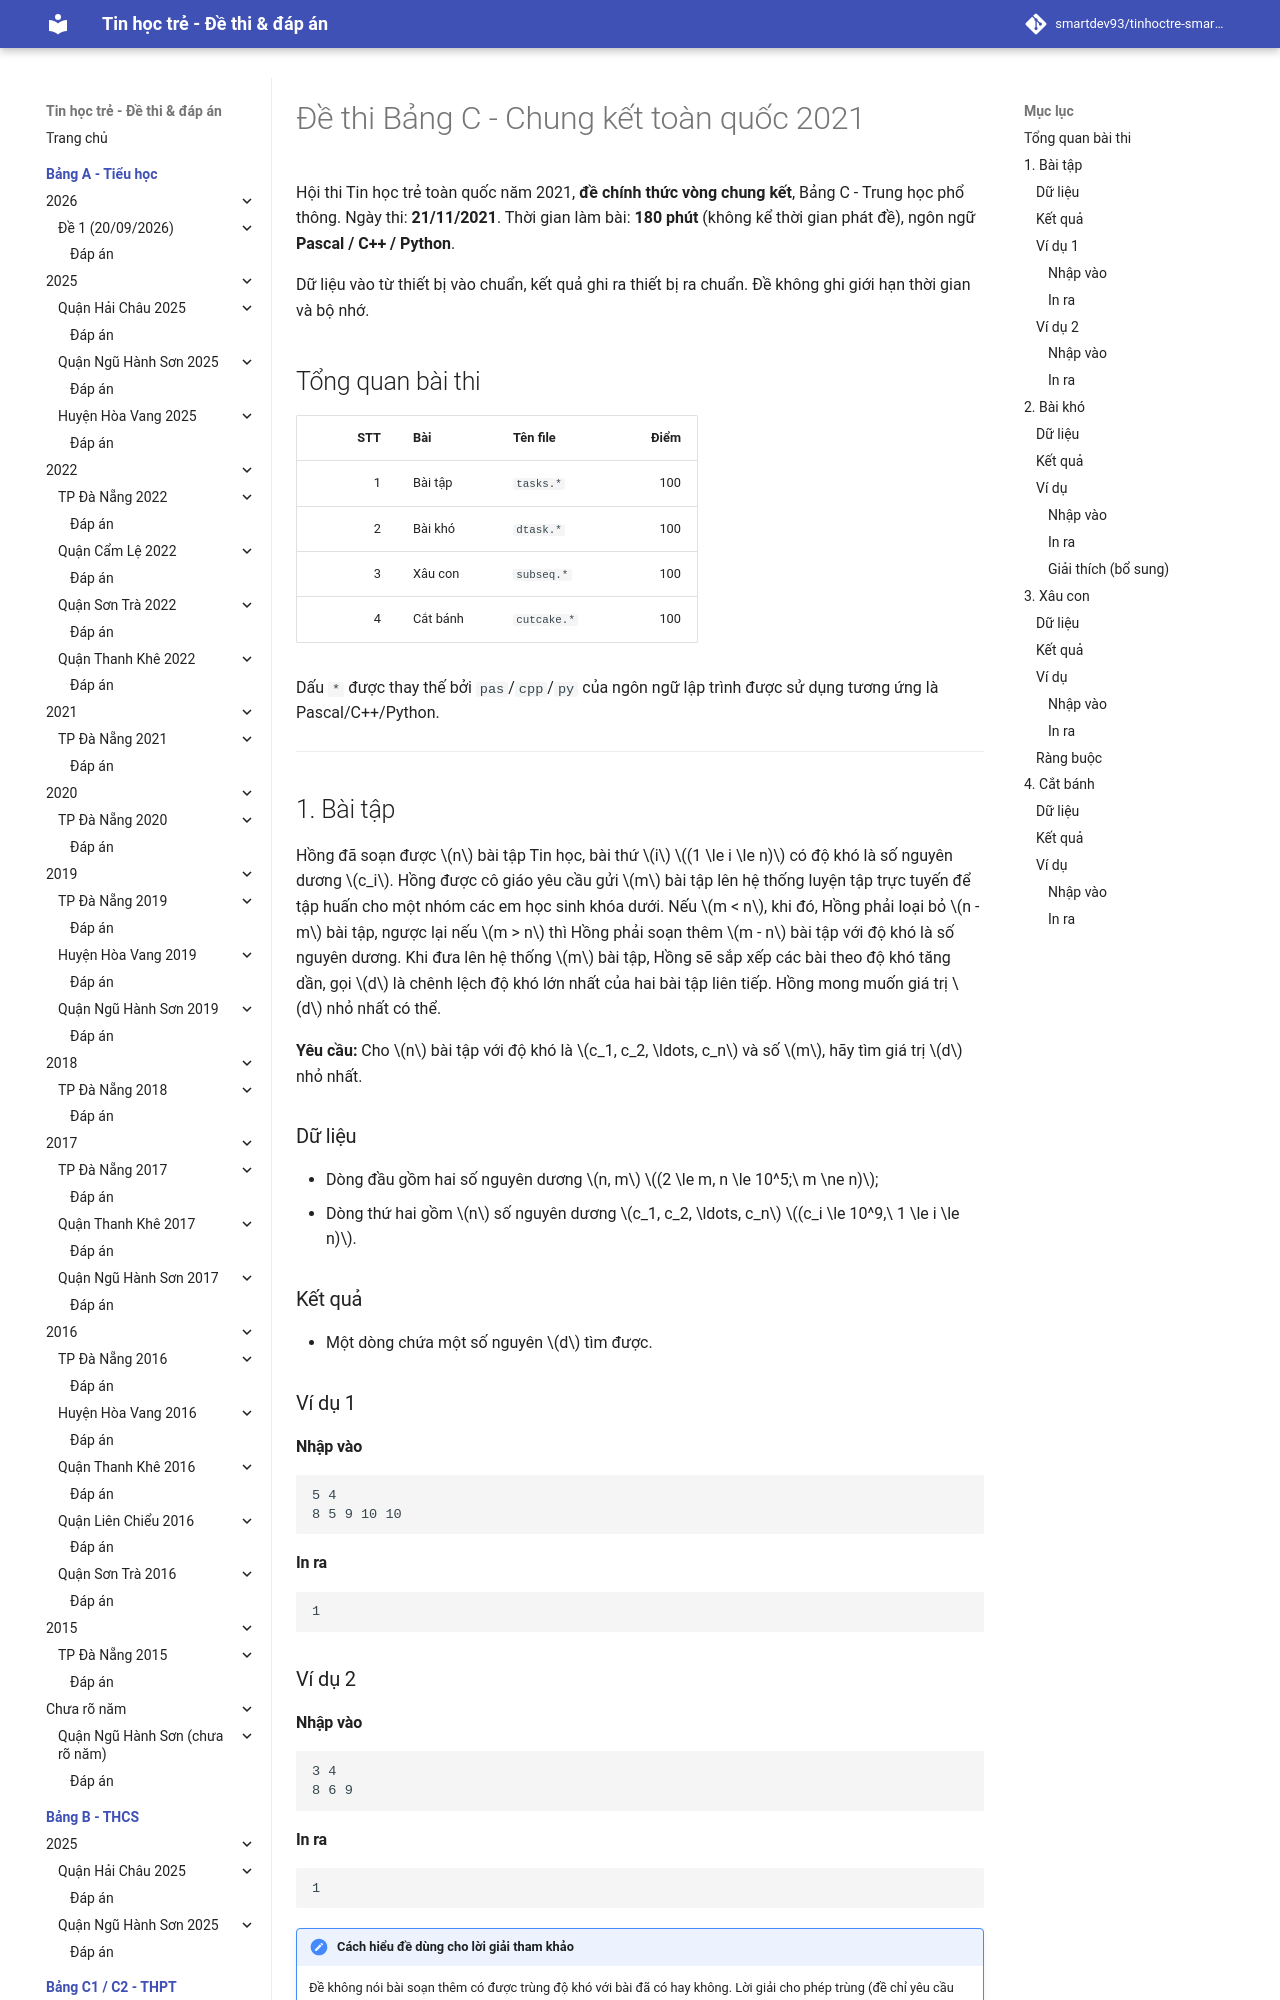

repository: smartdev93/tinhoctre-smartpencs · page: bang-c/2021/20211121-de1/index.html · generator: mkdocs

# Đề thi Bảng C - Chung kết toàn quốc 2021

Hội thi Tin học trẻ toàn quốc năm 2021, **đề chính thức vòng chung kết**, Bảng C - Trung học phổ thông. Ngày thi: **21/11/2021**. Thời gian làm bài: **180 phút** (không kể thời gian phát đề), ngôn ngữ **Pascal / C++ / Python**.

Dữ liệu vào từ thiết bị vào chuẩn, kết quả ghi ra thiết bị ra chuẩn. Đề không ghi giới hạn thời gian và bộ nhớ.

## Tổng quan bài thi

| STT | Bài | Tên file | Điểm |
| ---: | --- | --- | ---: |
| 1 | Bài tập | `tasks.*` | 100 |
| 2 | Bài khó | `dtask.*` | 100 |
| 3 | Xâu con | `subseq.*` | 100 |
| 4 | Cắt bánh | `cutcake.*` | 100 |

Dấu `*` được thay thế bởi `pas`/`cpp`/`py` của ngôn ngữ lập trình được sử dụng tương ứng là Pascal/C++/Python.

---

## 1. Bài tập

Hồng đã soạn được $n$ bài tập Tin học, bài thứ $i$ $(1 \le i \le n)$ có độ khó là số nguyên dương $c_i$. Hồng được cô giáo yêu cầu gửi $m$ bài tập lên hệ thống luyện tập trực tuyến để tập huấn cho một nhóm các em học sinh khóa dưới. Nếu $m < n$, khi đó, Hồng phải loại bỏ $n - m$ bài tập, ngược lại nếu $m > n$ thì Hồng phải soạn thêm $m - n$ bài tập với độ khó là số nguyên dương. Khi đưa lên hệ thống $m$ bài tập, Hồng sẽ sắp xếp các bài theo độ khó tăng dần, gọi $d$ là chênh lệch độ khó lớn nhất của hai bài tập liên tiếp. Hồng mong muốn giá trị $d$ nhỏ nhất có thể.

**Yêu cầu:** Cho $n$ bài tập với độ khó là $c_1, c_2, \ldots, c_n$ và số $m$, hãy tìm giá trị $d$ nhỏ nhất.

### Dữ liệu

* Dòng đầu gồm hai số nguyên dương $n, m$ $(2 \le m, n \le 10^5;\ m \ne n)$;
* Dòng thứ hai gồm $n$ số nguyên dương $c_1, c_2, \ldots, c_n$ $(c_i \le 10^9,\ 1 \le i \le n)$.

### Kết quả

* Một dòng chứa một số nguyên $d$ tìm được.

### Ví dụ 1

#### Nhập vào

```
5 4
8 5 9 10 10
```

#### In ra

```
1
```

### Ví dụ 2

#### Nhập vào

```
3 4
8 6 9
```

#### In ra

```
1
```

!!! note "Cách hiểu đề dùng cho lời giải tham khảo"
    Đề không nói bài soạn thêm có được trùng độ khó với bài đã có hay không. Lời giải cho phép trùng (đề chỉ yêu cầu độ khó là số nguyên dương, và ví dụ 1 cũng có hai bài cùng độ khó 10), nên khi $m > n$ các bài thừa có thể đặt trùng một độ khó sẵn có mà không làm tăng $d$. Theo cách hiểu này, $d$ có thể bằng 0.

---
